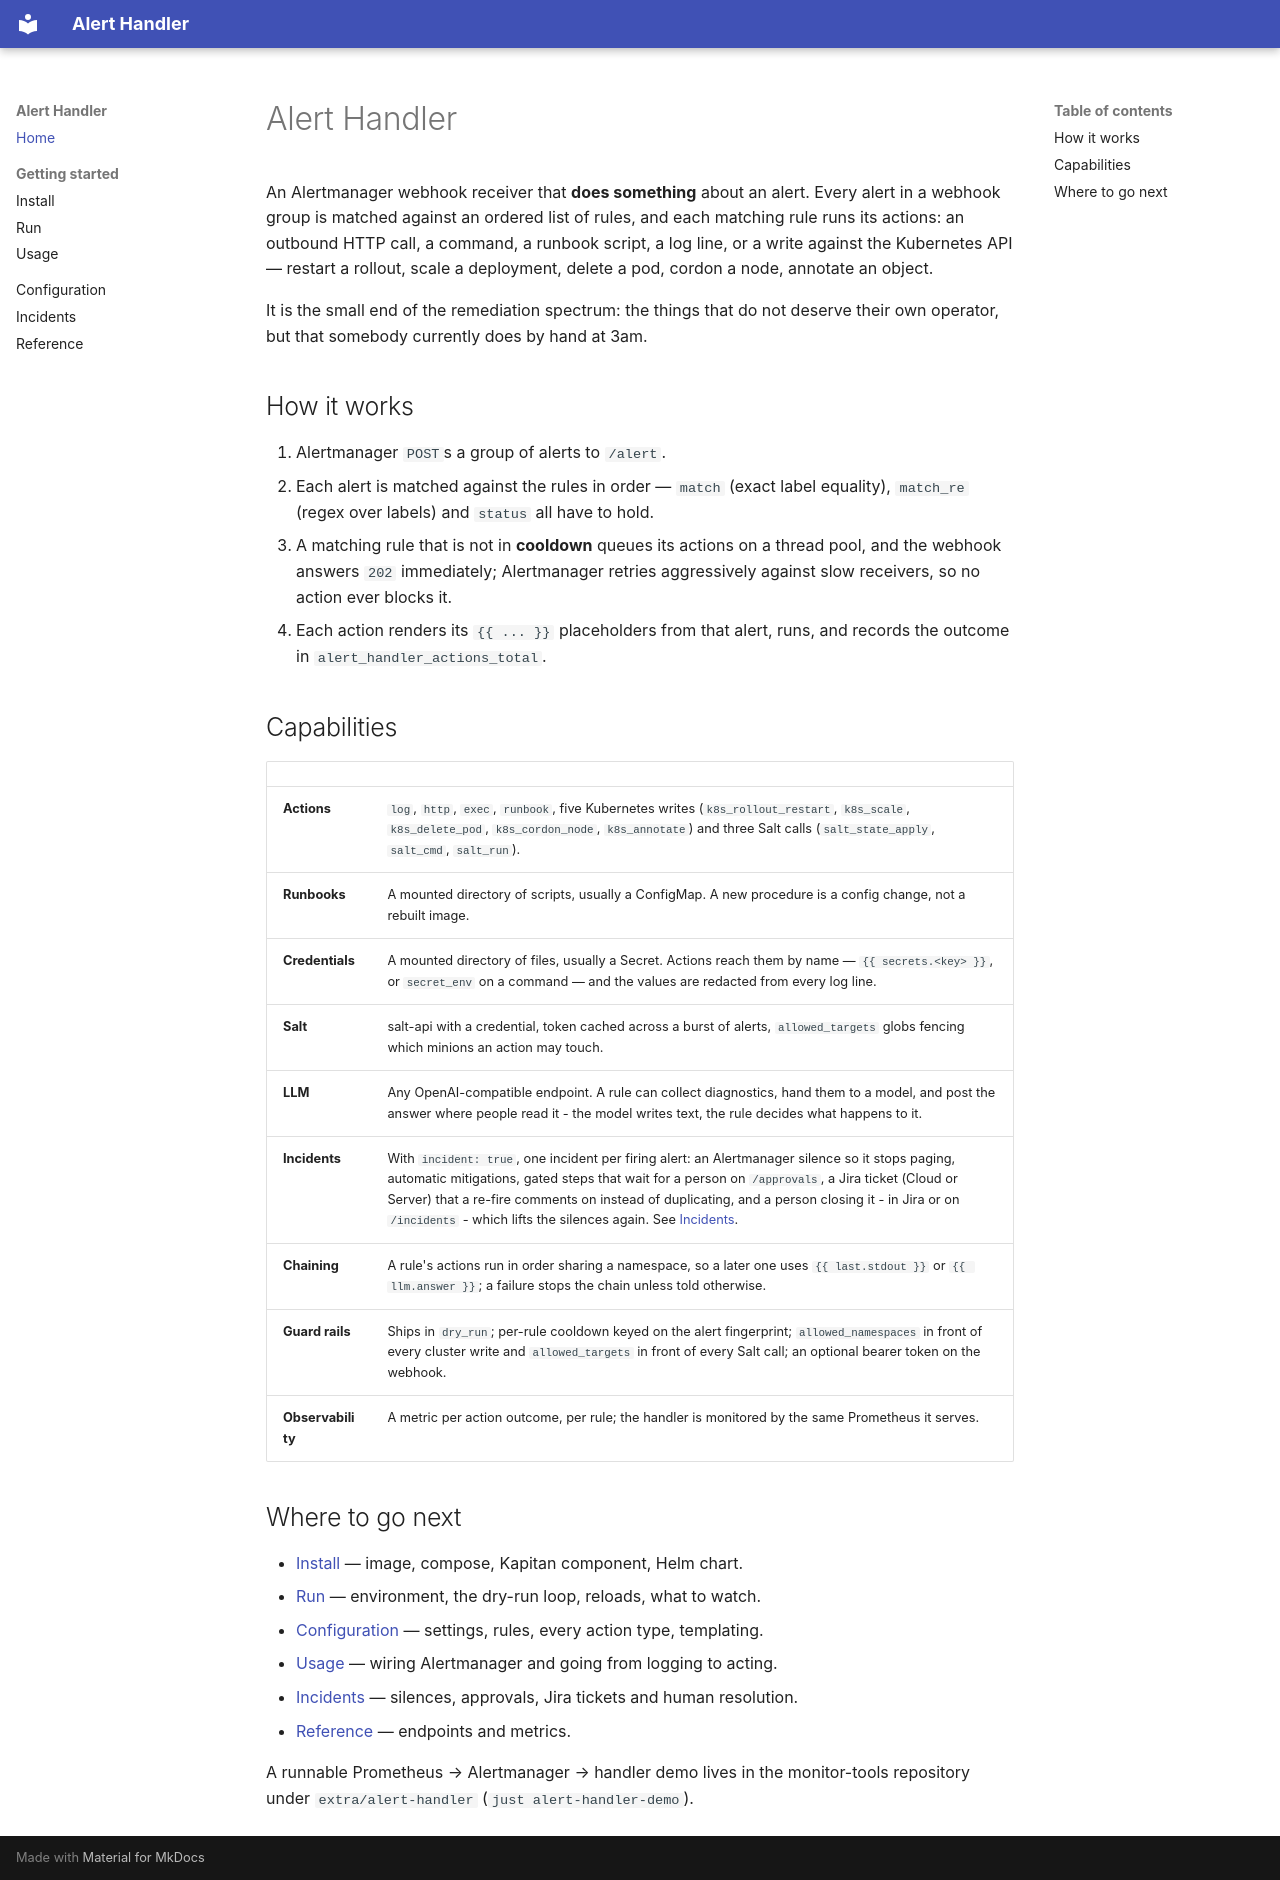

repository: cznewt/alert-handler · page: index.html · generator: mkdocs

# Alert Handler

An Alertmanager webhook receiver that **does something** about an alert. Every
alert in a webhook group is matched against an ordered list of rules, and each
matching rule runs its actions: an outbound HTTP call, a command, a runbook
script, a log line, or a write against the Kubernetes API — restart a rollout,
scale a deployment, delete a pod, cordon a node, annotate an object.

It is the small end of the remediation spectrum: the things that do not deserve
their own operator, but that somebody currently does by hand at 3am.

## How it works

1. Alertmanager `POST`s a group of alerts to `/alert`.
2. Each alert is matched against the rules in order — `match` (exact label
   equality), `match_re` (regex over labels) and `status` all have to hold.
3. A matching rule that is not in **cooldown** queues its actions on a thread
   pool, and the webhook answers `202` immediately; Alertmanager retries
   aggressively against slow receivers, so no action ever blocks it.
4. Each action renders its `{{ ... }}` placeholders from that alert, runs, and
   records the outcome in `alert_handler_actions_total`.

## Capabilities

| | |
| :--- | :--- |
| **Actions** | `log`, `http`, `exec`, `runbook`, five Kubernetes writes (`k8s_rollout_restart`, `k8s_scale`, `k8s_delete_pod`, `k8s_cordon_node`, `k8s_annotate`) and three Salt calls (`salt_state_apply`, `salt_cmd`, `salt_run`). |
| **Runbooks** | A mounted directory of scripts, usually a ConfigMap. A new procedure is a config change, not a rebuilt image. |
| **Credentials** | A mounted directory of files, usually a Secret. Actions reach them by name — `{{ secrets.<key> }}`, or `secret_env` on a command — and the values are redacted from every log line. |
| **Salt** | salt-api with a credential, token cached across a burst of alerts, `allowed_targets` globs fencing which minions an action may touch. |
| **LLM** | Any OpenAI-compatible endpoint. A rule can collect diagnostics, hand them to a model, and post the answer where people read it - the model writes text, the rule decides what happens to it. |
| **Incidents** | With `incident: true`, one incident per firing alert: an Alertmanager silence so it stops paging, automatic mitigations, gated steps that wait for a person on `/approvals`, a Jira ticket (Cloud or Server) that a re-fire comments on instead of duplicating, and a person closing it - in Jira or on `/incidents` - which lifts the silences again. See [Incidents](incidents.md). |
| **Chaining** | A rule's actions run in order sharing a namespace, so a later one uses `{{ last.stdout }}` or `{{ llm.answer }}`; a failure stops the chain unless told otherwise. |
| **Guard rails** | Ships in `dry_run`; per-rule cooldown keyed on the alert fingerprint; `allowed_namespaces` in front of every cluster write and `allowed_targets` in front of every Salt call; an optional bearer token on the webhook. |
| **Observability** | A metric per action outcome, per rule; the handler is monitored by the same Prometheus it serves. |

## Where to go next

- [Install](install.md) — image, compose, Kapitan component, Helm chart.
- [Run](run.md) — environment, the dry-run loop, reloads, what to watch.
- [Configuration](configuration.md) — settings, rules, every action type, templating.
- [Usage](usage.md) — wiring Alertmanager and going from logging to acting.
- [Incidents](incidents.md) — silences, approvals, Jira tickets and human resolution.
- [Reference](reference.md) — endpoints and metrics.

A runnable Prometheus → Alertmanager → handler demo lives in the monitor-tools
repository under `extra/alert-handler` (`just alert-handler-demo`).
